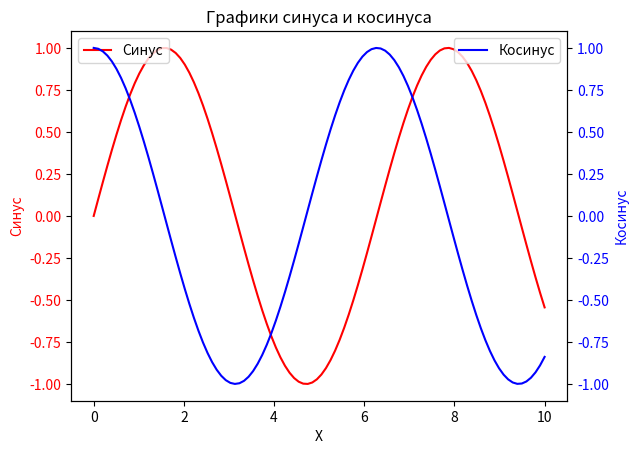

This figure's Python source:
import matplotlib.pyplot as plt
import numpy as np

# Данные для графиков
x = np.linspace(0, 10, 100)
y1 = np.sin(x)
y2 = np.cos(x)

# Создание основного графика
fig, ax1 = plt.subplots()

# Первый график
ax1.plot(x, y1, 'r-', label='Синус')
ax1.set_xlabel('X')
ax1.set_ylabel('Синус', color='r')
ax1.tick_params(axis='y', labelcolor='r')

# Создание второй оси Y
ax2 = ax1.twinx()
ax2.plot(x, y2, 'b-', label='Косинус')
ax2.set_ylabel('Косинус', color='b')
ax2.tick_params(axis='y', labelcolor='b')

# Добавление легенды
ax1.legend(loc='upper left')
ax2.legend(loc='upper right')

# Отображение графика
plt.title('Графики синуса и косинуса')
plt.show()